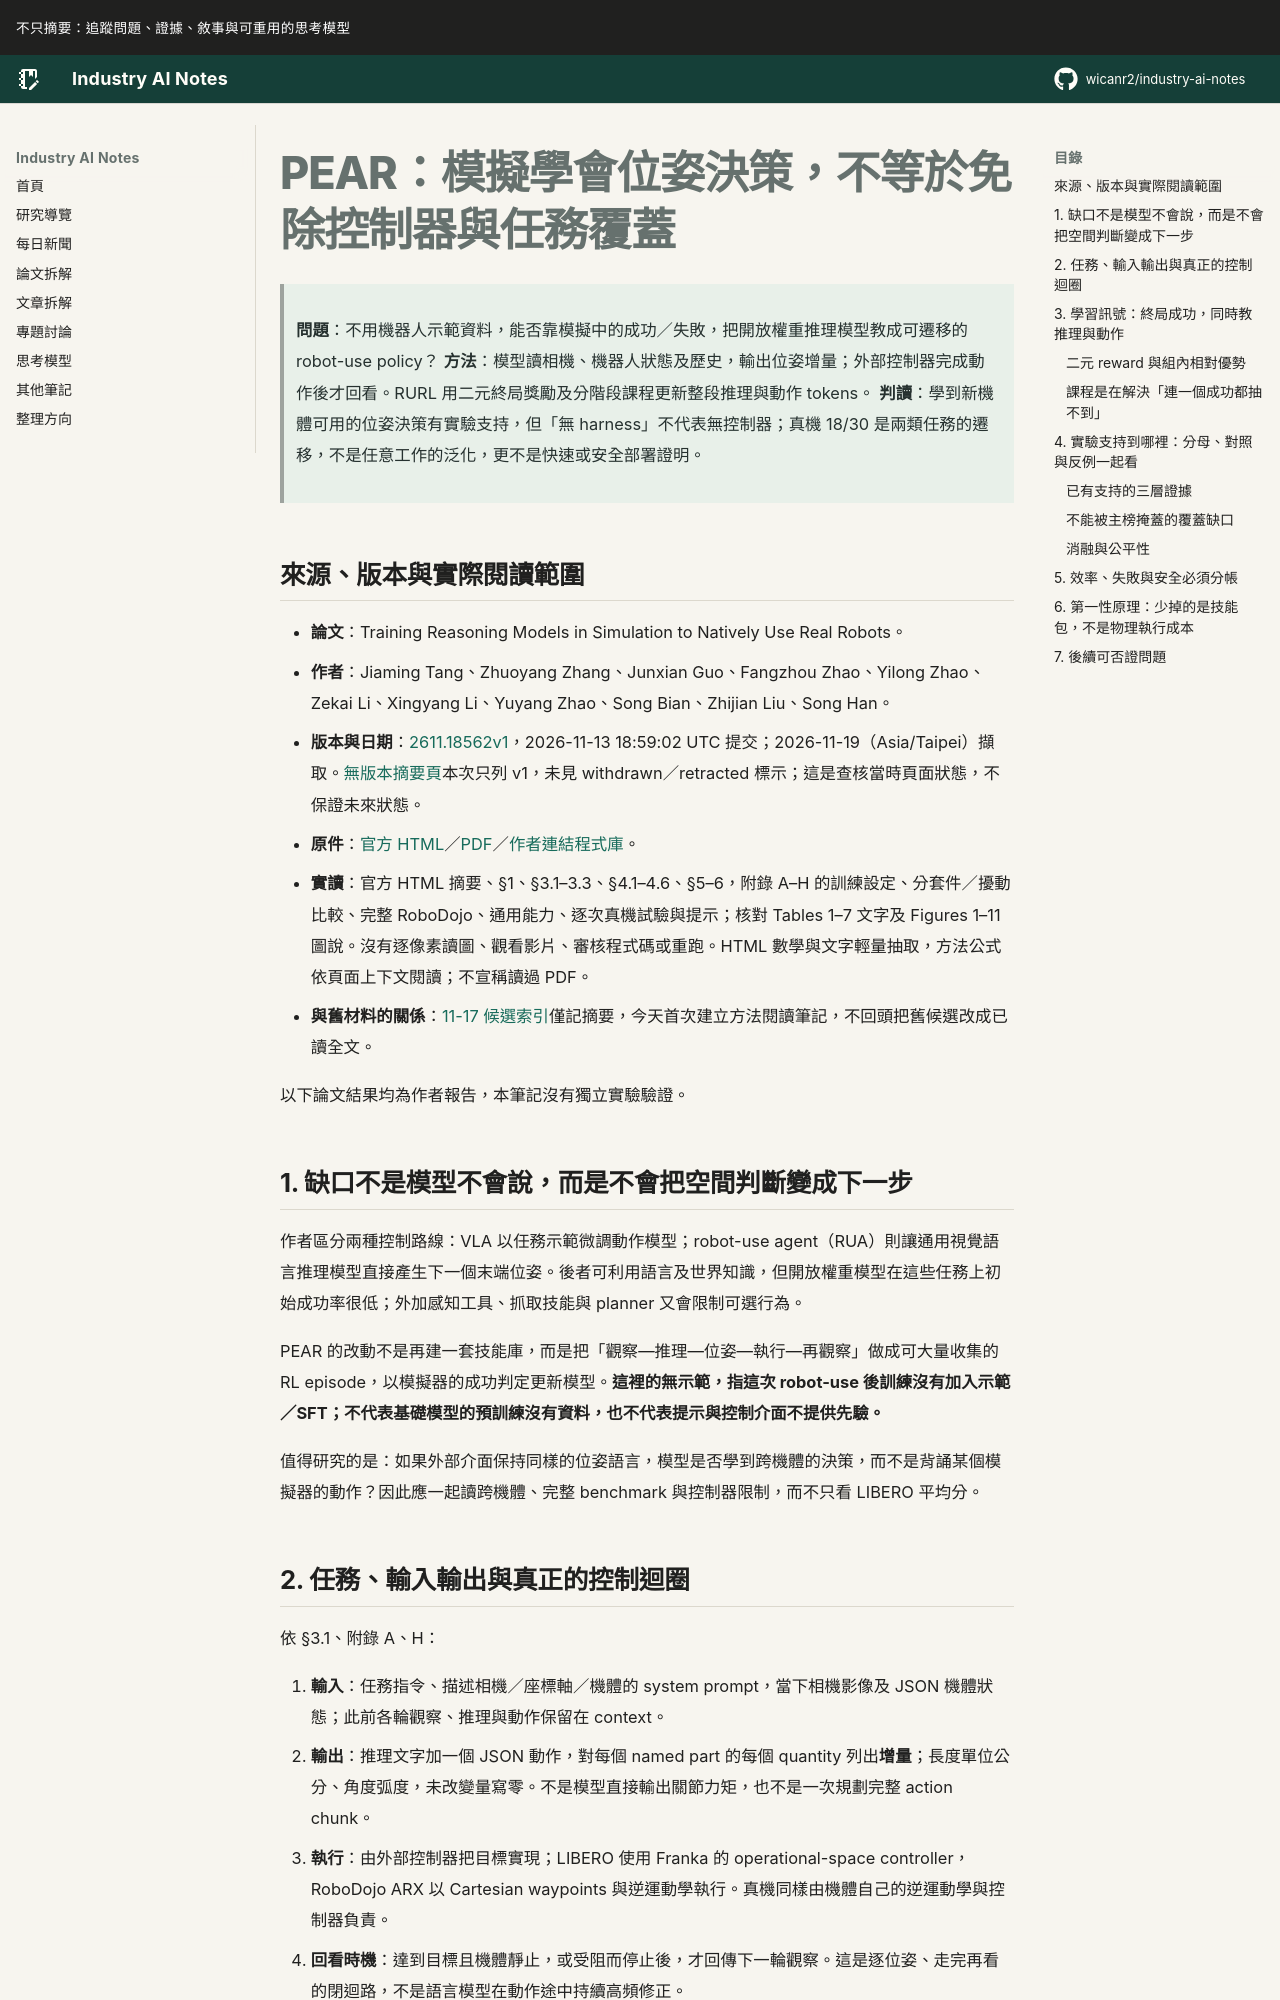

repository: wicanr2/industry-ai-notes · page: 論文拆解/2026/2026-11-19/01-pear-模擬學會位姿決策不等於免除控制器與任務覆蓋/index.html · generator: mkdocs

# PEAR：模擬學會位姿決策，不等於免除控制器與任務覆蓋

> **問題**：不用機器人示範資料，能否靠模擬中的成功／失敗，把開放權重推理模型教成可遷移的 robot-use policy？
> **方法**：模型讀相機、機器人狀態及歷史，輸出位姿增量；外部控制器完成動作後才回看。RURL 用二元終局獎勵及分階段課程更新整段推理與動作 tokens。
> **判讀**：學到新機體可用的位姿決策有實驗支持，但「無 harness」不代表無控制器；真機 18/30 是兩類任務的遷移，不是任意工作的泛化，更不是快速或安全部署證明。

## 來源、版本與實際閱讀範圍

- **論文**：Training Reasoning Models in Simulation to Natively Use Real Robots。
- **作者**：Jiaming Tang、Zhuoyang Zhang、Junxian Guo、Fangzhou Zhao、Yilong Zhao、Zekai Li、Xingyang Li、Yuyang Zhao、Song Bian、Zhijian Liu、Song Han。
- **版本與日期**：[2611.18562v1](https://arxiv.org/abs/2611.18562v1)，2026-11-13 18:59:02 UTC 提交；2026-11-19（Asia/Taipei）擷取。[無版本摘要頁](https://arxiv.org/abs/2611.18562)本次只列 v1，未見 withdrawn／retracted 標示；這是查核當時頁面狀態，不保證未來狀態。
- **原件**：[官方 HTML](https://arxiv.org/html/2611.18562v1)／[PDF](https://arxiv.org/pdf/2611.18562v1)／[作者連結程式庫](https://github.com/mit-han-lab/pear)。
- **實讀**：官方 HTML 摘要、§1、§3.1–3.3、§4.1–4.6、§5–6，附錄 A–H 的訓練設定、分套件／擾動比較、完整 RoboDojo、通用能力、逐次真機試驗與提示；核對 Tables 1–7 文字及 Figures 1–11 圖說。沒有逐像素讀圖、觀看影片、審核程式碼或重跑。HTML 數學與文字輕量抽取，方法公式依頁面上下文閱讀；不宣稱讀過 PDF。
- **與舊材料的關係**：[11-17 候選索引](../2026-11-17/README.md)僅記摘要，今天首次建立方法閱讀筆記，不回頭把舊候選改成已讀全文。

以下論文結果均為作者報告，本筆記沒有獨立實驗驗證。

## 1. 缺口不是模型不會說，而是不會把空間判斷變成下一步

作者區分兩種控制路線：VLA 以任務示範微調動作模型；robot-use agent（RUA）則讓通用視覺語言推理模型直接產生下一個末端位姿。後者可利用語言及世界知識，但開放權重模型在這些任務上初始成功率很低；外加感知工具、抓取技能與 planner 又會限制可選行為。

PEAR 的改動不是再建一套技能庫，而是把「觀察—推理—位姿—執行—再觀察」做成可大量收集的 RL episode，以模擬器的成功判定更新模型。**這裡的無示範，指這次 robot-use 後訓練沒有加入示範／SFT；不代表基礎模型的預訓練沒有資料，也不代表提示與控制介面不提供先驗。**

值得研究的是：如果外部介面保持同樣的位姿語言，模型是否學到跨機體的決策，而不是背誦某個模擬器的動作？因此應一起讀跨機體、完整 benchmark 與控制器限制，而不只看 LIBERO 平均分。
